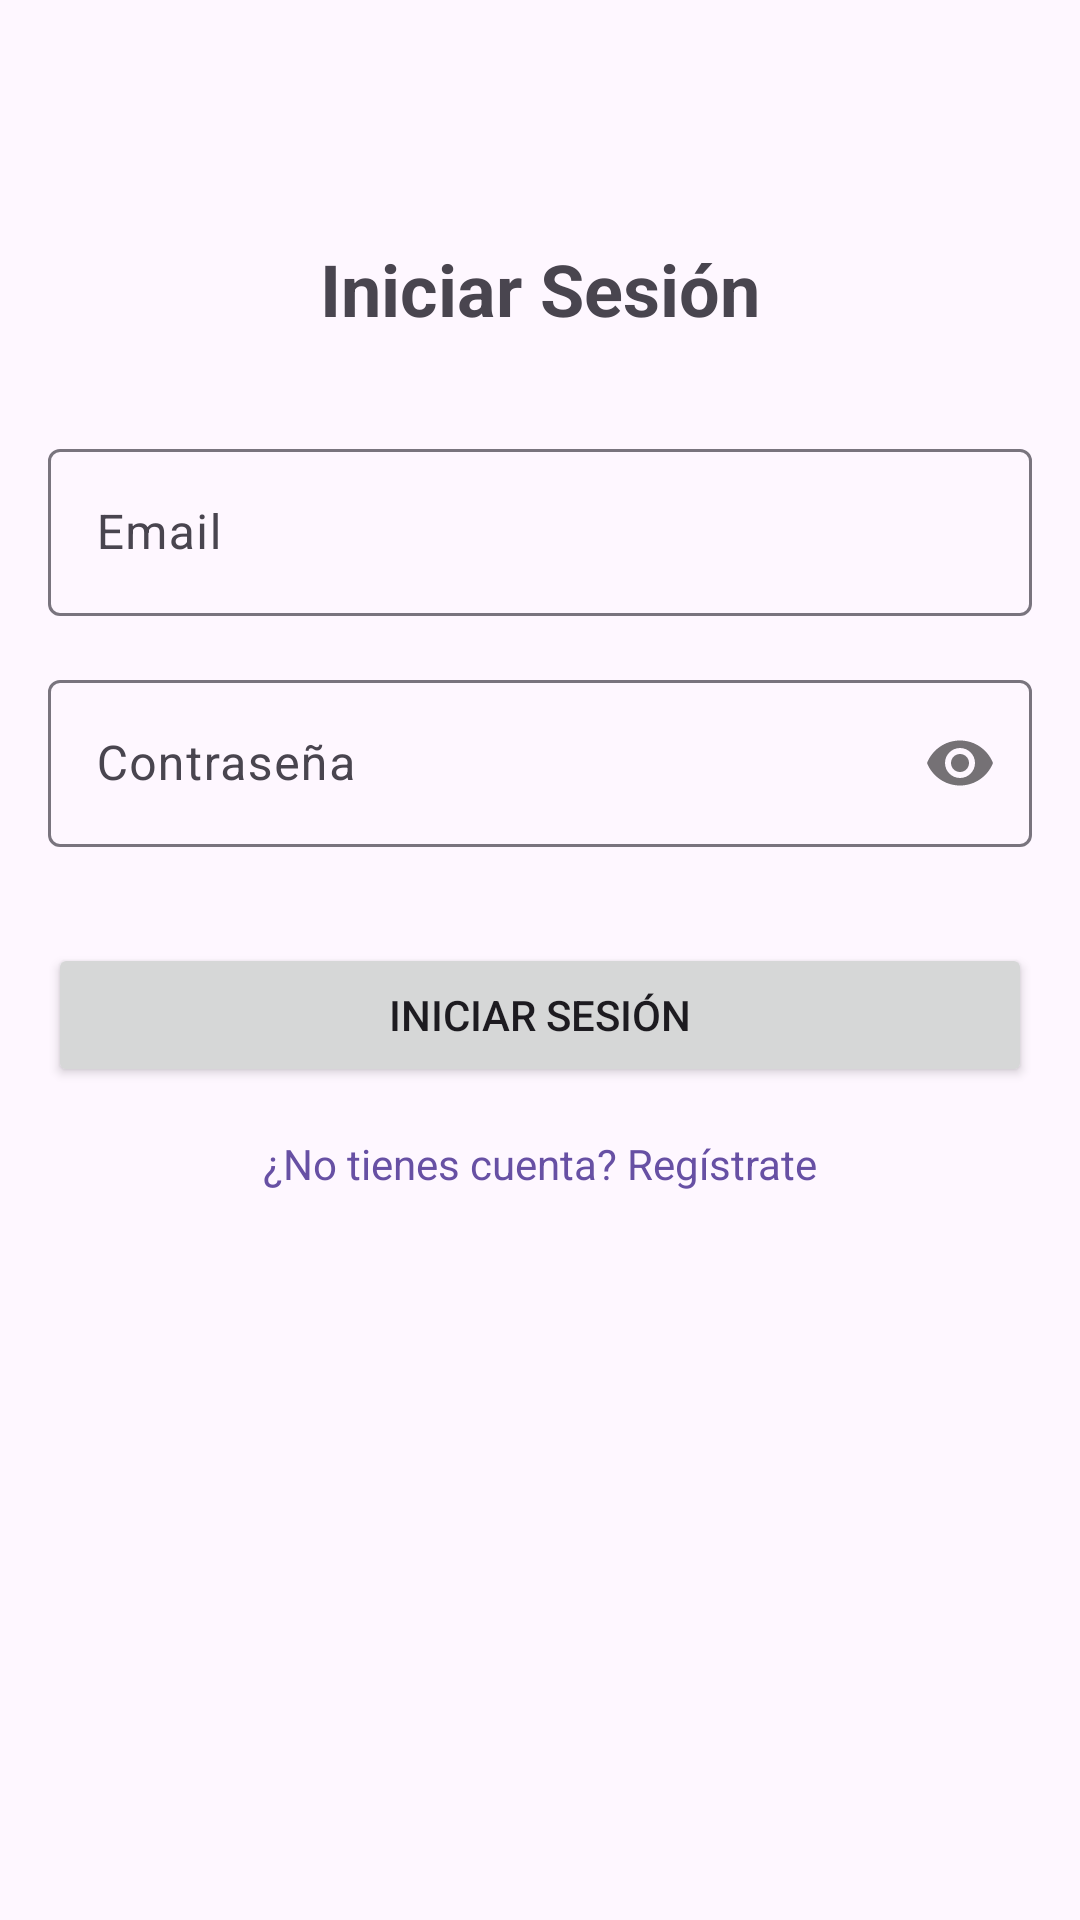

Layout XML and referenced resources for this Android screen:
<!-- AndroidManifest.xml: application theme Theme.PDE_EXP2_154398 -->
<!-- res/layout/activity_login.xml -->
<?xml version="1.0" encoding="utf-8"?>
<androidx.constraintlayout.widget.ConstraintLayout xmlns:android="http://schemas.android.com/apk/res/android"
    xmlns:app="http://schemas.android.com/apk/res-auto"
    xmlns:tools="http://schemas.android.com/tools"
    android:layout_width="match_parent"
    android:layout_height="match_parent"
    android:padding="16dp"
    tools:context=".ui.auth.LoginActivity">

    <TextView
        android:id="@+id/textViewTitle"
        android:layout_width="wrap_content"
        android:layout_height="wrap_content"
        android:text="@string/login"
        android:textSize="24sp"
        android:textStyle="bold"
        app:layout_constraintEnd_toEndOf="parent"
        app:layout_constraintStart_toStartOf="parent"
        app:layout_constraintTop_toTopOf="parent"
        app:layout_constraintBottom_toTopOf="@+id/editTextEmail"
        android:layout_marginTop="64dp"
        android:layout_marginBottom="32dp" />

    <com.google.android.material.textfield.TextInputLayout
        android:id="@+id/textInputLayoutEmail"
        android:layout_width="0dp"
        android:layout_height="wrap_content"
        android:hint="@string/email"
        app:layout_constraintEnd_toEndOf="parent"
        app:layout_constraintStart_toStartOf="parent"
        app:layout_constraintTop_toBottomOf="@+id/textViewTitle"
        android:layout_marginTop="32dp">

        <com.google.android.material.textfield.TextInputEditText
            android:id="@+id/editTextEmail"
            android:layout_width="match_parent"
            android:layout_height="wrap_content"
            android:inputType="textEmailAddress"
            android:autofillHints="email" />
    </com.google.android.material.textfield.TextInputLayout>

    <com.google.android.material.textfield.TextInputLayout
        android:id="@+id/textInputLayoutPassword"
        android:layout_width="0dp"
        android:layout_height="wrap_content"
        android:hint="@string/password"
        app:layout_constraintEnd_toEndOf="parent"
        app:layout_constraintStart_toStartOf="parent"
        app:layout_constraintTop_toBottomOf="@+id/textInputLayoutEmail"
        android:layout_marginTop="16dp"
        app:passwordToggleEnabled="true">

        <com.google.android.material.textfield.TextInputEditText
            android:id="@+id/editTextPassword"
            android:layout_width="match_parent"
            android:layout_height="wrap_content"
            android:inputType="textPassword"
            android:autofillHints="password" />
    </com.google.android.material.textfield.TextInputLayout>

    <Button
        android:id="@+id/buttonLogin"
        android:layout_width="0dp"
        android:layout_height="wrap_content"
        android:text="@string/login_button"
        android:layout_marginTop="32dp"
        app:layout_constraintEnd_toEndOf="parent"
        app:layout_constraintStart_toStartOf="parent"
        app:layout_constraintTop_toBottomOf="@+id/textInputLayoutPassword" />

    <TextView
        android:id="@+id/textViewRegister"
        android:layout_width="wrap_content"
        android:layout_height="wrap_content"
        android:text="@string/go_to_register"
        android:textColor="?attr/colorPrimary"
        android:clickable="true"
        android:focusable="true"
        android:layout_marginTop="16dp"
        app:layout_constraintEnd_toEndOf="parent"
        app:layout_constraintStart_toStartOf="parent"
        app:layout_constraintTop_toBottomOf="@+id/buttonLogin" />

</androidx.constraintlayout.widget.ConstraintLayout>
<!-- resources referenced by this layout -->
<resources>
  <string name="email">Email</string>
  <string name="go_to_register">¿No tienes cuenta? Regístrate</string>
  <string name="login">Iniciar Sesión</string>
  <string name="login_button">Iniciar Sesión</string>
  <string name="password">Contraseña</string>
  <style name="Theme.PDE_EXP2_154398" parent="Base.Theme.PDE_EXP2_154398" />
  <style name="Base.Theme.PDE_EXP2_154398" parent="Theme.Material3.DayNight.NoActionBar">
          
          
      </style>
</resources>
